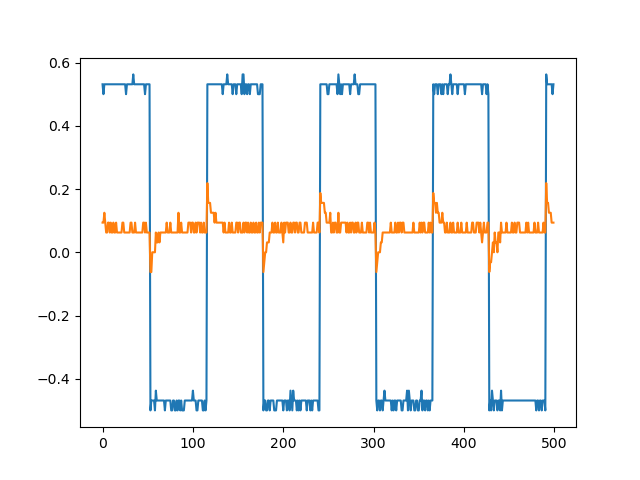

The table this chart was drawn from, first rows:
sep=	
Time	Channel1	Channel2
0.00792	0.5312	0.09375
0.00796	0.5	0.09375
0.008	0.5312	0.125
0.00804	0.5312	0.09375
0.00808	0.5312	0.0625
0.00812	0.5312	0.0625
0.00816	0.5312	0.09375
0.0082	0.5312	0.09375
0.00824	0.5312	0.0625
0.00828	0.5312	0.09375
0.00832	0.5312	0.0625
0.00836	0.5312	0.0625
0.0084	0.5312	0.09375
0.00844	0.5312	0.0625
0.00848	0.5312	0.0625
0.00852	0.5312	0.09375
0.00856	0.5312	0.0625
0.0086	0.5312	0.0625
0.00864	0.5312	0.0625
0.00868	0.5312	0.0625
0.00872	0.5312	0.0625
0.00876	0.5312	0.0625
0.0088	0.5312	0.09375
0.00884	0.5312	0.09375
0.00888	0.5312	0.0625
0.00892	0.5312	0.0625
0.00896	0.5	0.0625
0.009	0.5312	0.0625
0.00904	0.5312	0.0625
0.00908	0.5312	0.0625
0.00912	0.5312	0.0625
0.00916	0.5312	0.09375
0.0092	0.5312	0.09375
0.00924	0.5312	0.0625
0.00928	0.5625	0.0625
0.00932	0.5312	0.0625
0.00936	0.5312	0.09375
0.0094	0.5312	0.0625
0.00944	0.5312	0.0625
0.00948	0.5312	0.0625
0.00952	0.5312	0.0625
0.00956	0.5312	0.0625
0.0096	0.5312	0.0625
0.00964	0.5312	0.0625
0.00968	0.5312	0.0625
0.00972	0.5312	0.09375
0.00976	0.5312	0.09375
0.0098	0.5	0.0625
0.00984	0.5312	0.09375
0.00988	0.5312	0.0625
0.00992	0.5312	0.0625
0.00996	0.5312	0.0625
-0.01	0.5312	0.0625
-0.00996	-0.5	-0.0625
-0.00992	-0.4688	-0.0625
-0.00988	-0.4688	0
-0.00984	-0.4688	0
-0.0098	-0.4688	0
-0.00976	-0.5	0
... 441 more rows
